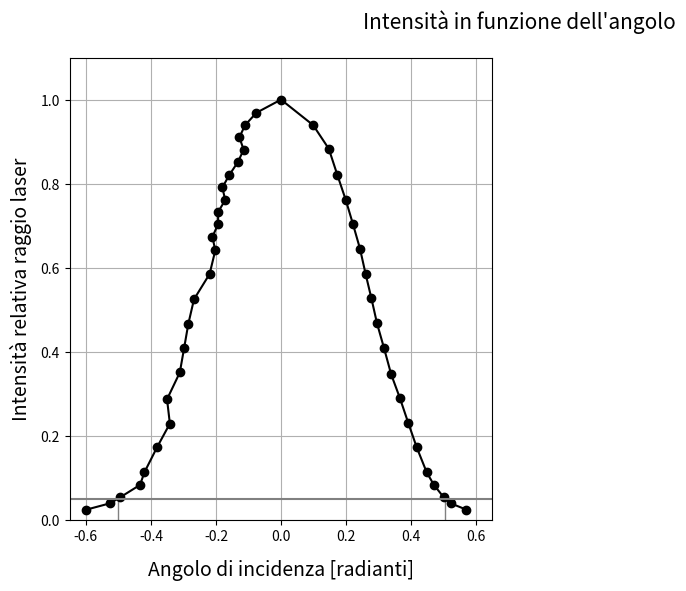

Write the Python code that produced this figure. (Note: this script raises an exception after producing the figure.)
# -*- encoding: utf-8 -*-

import csv
from math import *
import matplotlib
from matplotlib import pyplot as plt

# Qui vanno i dati
# Angolo in radianti
x = (   

  -0.59923,
  -0.52505,
  -0.49451,
  -0.43342,
  -0.42033,
  -0.38106,
  -0.34179,
  -0.35052,
  -0.31125,
  -0.29816,
  -0.28507,
  -0.26762,
  -0.21962,
  -0.20217,
  -0.21089,
  -0.19344,
  -0.19344,
  -0.17162,
  -0.18035,
  -0.15853,
  -0.13235,
  -0.11490,
  -0.12799,
  -0.11054,
  -0.07563,
   0.00000,
   0.09890,
   0.14690,
   0.17308,
   0.19926,
   0.22108,
   0.24289,
   0.26034,
   0.27780,
   0.29525,
   0.31707,
   0.33888,
   0.36506,
   0.39124,
   0.41742,
   0.44797,
   0.46978,
   0.50033,
   0.52214,
   0.57014,
   
)
# Intensità luminosa relativa
y = (
   0.023627,
   0.038984,
   0.053160,
   0.082693,
   0.112227,
   0.172475,
   0.228588,
   0.286474,
   0.350266,
   0.407561,
   0.466037,
   0.524513,
   0.584761,
   0.640874,
   0.673361,
   0.703485,
   0.732428,
   0.760780,
   0.790904,
   0.821028,
   0.851742,
   0.880685,
   0.910219,
   0.939161,
   0.968695,
   1.000000,
   0.939161,
   0.883048,
   0.821028,
   0.760780,
   0.704076,
   0.645009,
   0.584170,
   0.527466,
   0.467218,
   0.407561,
   0.345540,
   0.290608,
   0.230360,
   0.171884,
   0.112640,
   0.083166,
   0.053101,
   0.038748,
   0.023627
   
)
# Errore sull'intensità luminosa relativa
dy = (  
   
   5.9226e-04,
   5.9499e-04,
   5.9868e-04,
   6.0988e-04,
   6.2559e-04,
   6.7023e-04,
   7.2465e-04,
   7.9099e-04,
   8.7330e-04,
   9.5346e-04,
   1.0399e-03,
   1.1299e-03,
   1.2256e-03,
   1.3168e-03,
   1.3704e-03,
   1.4205e-03,
   1.4691e-03,
   1.5169e-03,
   1.5680e-03,
   1.6194e-03,
   1.6720e-03,
   1.7218e-03,
   1.7729e-03,
   1.8231e-03,
   1.8745e-03,
   1.8365e-03,
   1.8231e-03,
   1.7259e-03,
   1.6194e-03,
   1.5169e-03,
   1.4215e-03,
   1.3236e-03,
   1.2247e-03,
   1.1346e-03,
   1.0417e-03,
   9.5346e-04,
   8.6693e-04,
   7.9606e-04,
   7.2654e-04,
   6.6972e-04,
   6.2584e-04,
   6.1009e-04,
   5.9866e-04,
   5.9494e-04,
   5.9226e-04

)

# Creo un grafico la dimensione è in pollici
f1 = plt.figure(figsize=(12, 6))
# Titolo del grafico
f1.suptitle("Intensità in funzione dell'angolo",
    y=0.96, fontsize=15)


# GRAFICO 1
ax1 = f1.add_subplot(1, 2, 1)
# crea plot con le barre d'errore (o anche senza)
dots = ax1.errorbar(x=x, y=y,
    yerr=dy, #xerr=,
    fmt='o-', c='black')
line = ax1.errorbar(x=[-0.8, 0.8], y=[0.05, 0.05],
    #yerr=dy, #xerr=,
    fmt='-', c='grey')
    
ax1.set_xlabel(u'Angolo di incidenza [radianti]',
    labelpad=12, fontsize=14)
ax1.set_ylabel(u'Intensità relativa raggio laser',
    labelpad=6, fontsize=14)

# creo linee verticali
#ax1.fill(-0.50132, 0.050018, 'b', -0.50132, 0, 'b') scusa pasa ma questo non sono capace di farlo andare
ax1.plot([-0.5013177, -0.5013177], [0.05, 0], color='grey', linestyle='-', linewidth=1)
ax1.plot([0.5050421, 0.5050421], [0.05, 0], color='grey', linestyle='-', linewidth=1)

ax1.grid(True)
ax1.set_ylim((0, 1.1))
ax1.set_xlim((-0.65, 0.65))
# questo produce una legenda
ax1.legend((dots, line), ("Punti misurati", "Linea 5%"), 'upper right',
    prop={'size': 12})
    

# GRAFICO 2
ax2 = f1.add_subplot(1, 2, 2)
ax2.set_yscale('log')
# crea plot con le barre d'errore (o anche senza)
dots2 = ax2.errorbar(x=x, y=y,
    yerr=dy, #xerr=,
    fmt='o-', c='black')
line2 = ax2.errorbar(x=[-0.8, 0.8], y=[0.05, 0.05],
    #yerr=dy, #xerr=,
    fmt='-', c='grey')

ax2.set_xlabel(u'Angolo di incidenza [radianti]',
    labelpad=12, fontsize=14)
ax1.set_ylabel(u'',
    labelpad=6, fontsize=14)
ax2.set_yticks((0.05, 0.1, 0.5, 1))
ax2.get_yaxis().set_ticklabels(("0.05", "0.1", "0.5", "1"))

# creo linee verticali
ax2.plot([-0.500544, -0.500544], [0.05, 0], color='b', linestyle='-', linewidth=1)
ax2.plot([0.504495, 0.504495], [0.05, 0], color='b', linestyle='-', linewidth=1)
# si ma dai fanculo, con me non va un cazzo, sul primo plot va e su questo no, ma si può essere più incompetenti azzo!!!

ax2.grid(True)
ax2.set_ylim((0, 1.5))
ax2.set_xlim((-0.65, 0.65))
# questo produce una legenda
ax2.legend((dots2, line2), ("Punti misurati", "Linea 5%"), 'upper right',
    prop={'size': 12})
    
######

# questo imposta i bordi del grafico
f1.subplots_adjust(left=0.07, right=0.97,
    top=0.88, bottom=0.12, hspace=0, wspace=0.1)
# mostra grafico
plt.show()  

